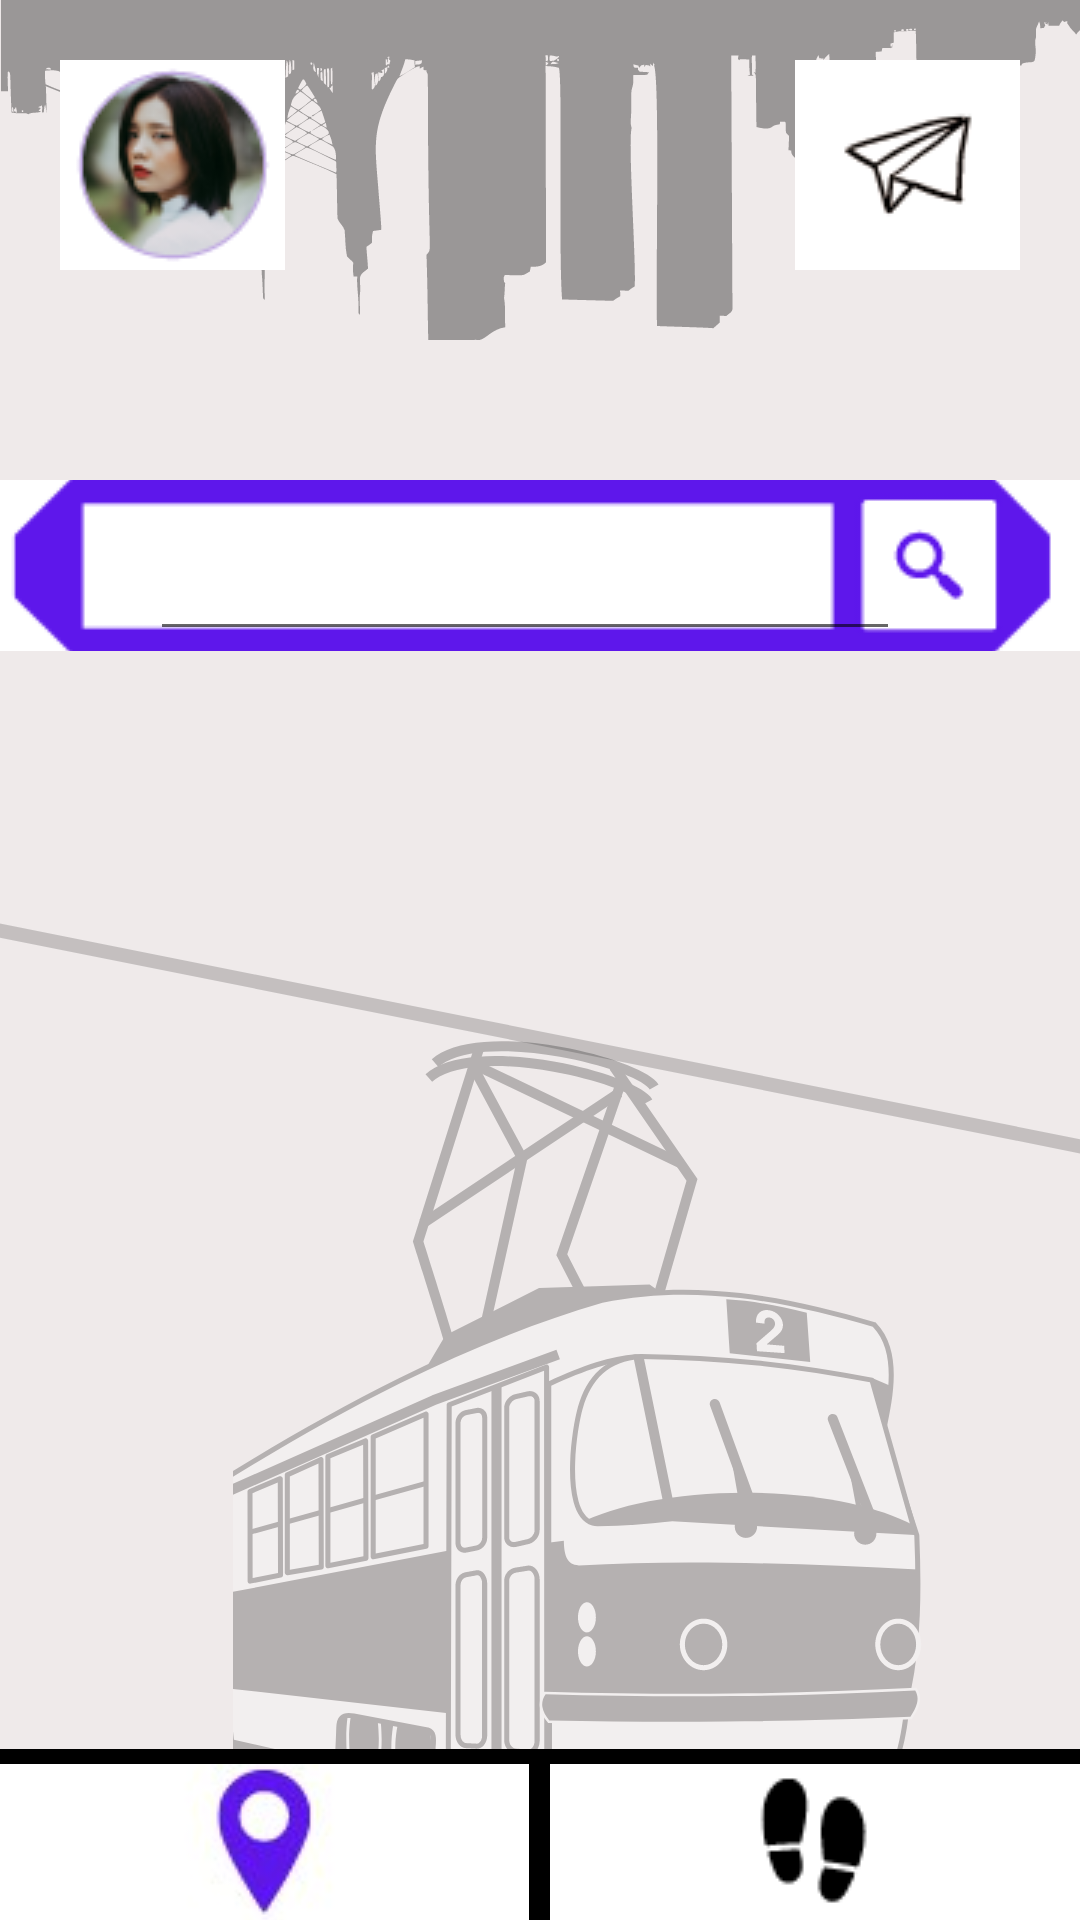

Android layout source for this screen:
<!-- AndroidManifest.xml: application theme Theme.Travel_app_feed -->
<!-- res/layout/activity_search.xml -->
<?xml version="1.0" encoding="utf-8"?>
<RelativeLayout xmlns:android="http://schemas.android.com/apk/res/android"
    xmlns:app="http://schemas.android.com/apk/res-auto"
    xmlns:tools="http://schemas.android.com/tools"
    android:gravity="center"
    android:layout_width="match_parent"
    android:layout_height="match_parent"
    android:background="@drawable/background1"
    tools:context=".View.SearchActivity">


    <RelativeLayout
        android:layout_width="match_parent"
        android:layout_height="wrap_content"
        android:layout_alignParentTop="true"
        android:id="@+id/relativelayout_searchactivity_top">


        <ImageButton
            android:id="@+id/pmButton"
            android:layout_width="75dp"
            android:layout_height="70dp"
            android:layout_margin="20dp"
            android:layout_alignParentRight="true"
            app:srcCompat="@drawable/dmbutton" />

        <ImageButton
            android:id="@+id/profilButton"
            android:layout_width="75dp"
            android:layout_height="70dp"
            app:srcCompat="@drawable/profile"
            android:layout_alignParentLeft="true"
            android:layout_margin="20dp"/>


    </RelativeLayout>



    <ImageButton
        android:id="@+id/search_button"
        android:layout_width="335dp"
        android:layout_height="57dp"
        android:layout_below="@+id/relativelayout_searchactivity_top"
        android:layout_marginTop="50dp"
        android:layout_alignParentLeft="true"
        android:layout_alignParentRight="true"
        app:srcCompat="@drawable/search" />

    <EditText
        android:id="@+id/searchBar"
        android:layout_width="250dp"
        android:layout_height="57dp"
        android:ems="10"
        android:inputType="textPersonName"
        android:textColor="@color/black"
        android:layout_below="@+id/relativelayout_searchactivity_top"
        android:layout_marginTop="50dp"
        android:layout_alignParentLeft="true"
        android:layout_marginLeft="50dp" />



    <LinearLayout
        android:layout_width="match_parent"
        android:layout_height="wrap_content"
        android:id="@+id/linearcategorycity"
        android:orientation="vertical"
        android:layout_alignParentBottom="true">


        <ImageView
            android:id="@+id/imageView9"
            android:layout_width="425dp"
            android:layout_height="5dp"
            android:layout_centerHorizontal="true"
            android:contentDescription="@string/uzuncubuk"
            app:srcCompat="@android:drawable/screen_background_dark" />

        <LinearLayout
            android:layout_width="match_parent"
            android:layout_height="wrap_content"
            android:orientation="horizontal"
            android:gravity="center">

            <ImageButton
                android:id="@+id/imageButton77"
                android:layout_width="68dp"
                android:layout_height="52dp"
                android:layout_weight="0.45"
                android:contentDescription="@string/gezdim"
                android:onClick="goToGezdim"
                android:paddingVertical="5dp"
                app:srcCompat="@drawable/mor" />


            <ImageView
                android:id="@+id/imageView99"
                android:layout_width="7dp"
                android:layout_height="52dp"
                android:contentDescription="@string/kısacubuk"
                app:srcCompat="@android:drawable/screen_background_dark" />

            <ImageButton
                android:id="@+id/imageButton88"
                android:layout_width="68dp"
                android:layout_height="52dp"
                android:contentDescription="@string/gördüm"
                app:srcCompat="@drawable/gordum"
                android:paddingVertical="5dp"
                android:layout_weight="0.45"/>


        </LinearLayout>
    </LinearLayout>



</RelativeLayout>
<!-- resources referenced by this layout -->
<resources>
  <!-- drawable background1: png bitmap (drawable, 106352 bytes) -->
  <!-- drawable dmbutton: png bitmap (drawable, 6155 bytes) -->
  <!-- drawable gordum: png bitmap (drawable-v24, 4341 bytes) -->
  <!-- drawable mor: png bitmap (drawable, 4492 bytes) -->
  <!-- drawable profile: png bitmap (drawable, 12440 bytes) -->
  <!-- drawable search: png bitmap (drawable, 4863 bytes) -->
  <string name="gezdim">TODO</string>
  <string name="uzuncubuk">uzuncubuk</string>
  <style name="Theme.Travel_app_feed" parent="Theme.MaterialComponents.DayNight.DarkActionBar">
          
          <item name="colorPrimary">@color/purple_500</item>
          <item name="colorPrimaryVariant">@color/purple_700</item>
          <item name="colorOnPrimary">@color/white</item>
          
          <item name="colorSecondary">@color/teal_200</item>
          <item name="colorSecondaryVariant">@color/teal_700</item>
          <item name="colorOnSecondary">@color/black</item>
          
          <item name="android:statusBarColor" tools:targetApi="l">?attr/colorPrimaryVariant</item>
          
      </style>
  <!-- not gathered from this repository: default colours our renderer supplied (Android Studio template values) -->
  <color name="purple_500">#FF6200EE</color>
  <color name="purple_700">#FF3700B3</color>
  <color name="teal_200">#FF03DAC5</color>
  <color name="teal_700">#FF018786</color>
  <color name="black">#FF000000</color>
  <color name="white">#FFFFFFFF</color>
</resources>
